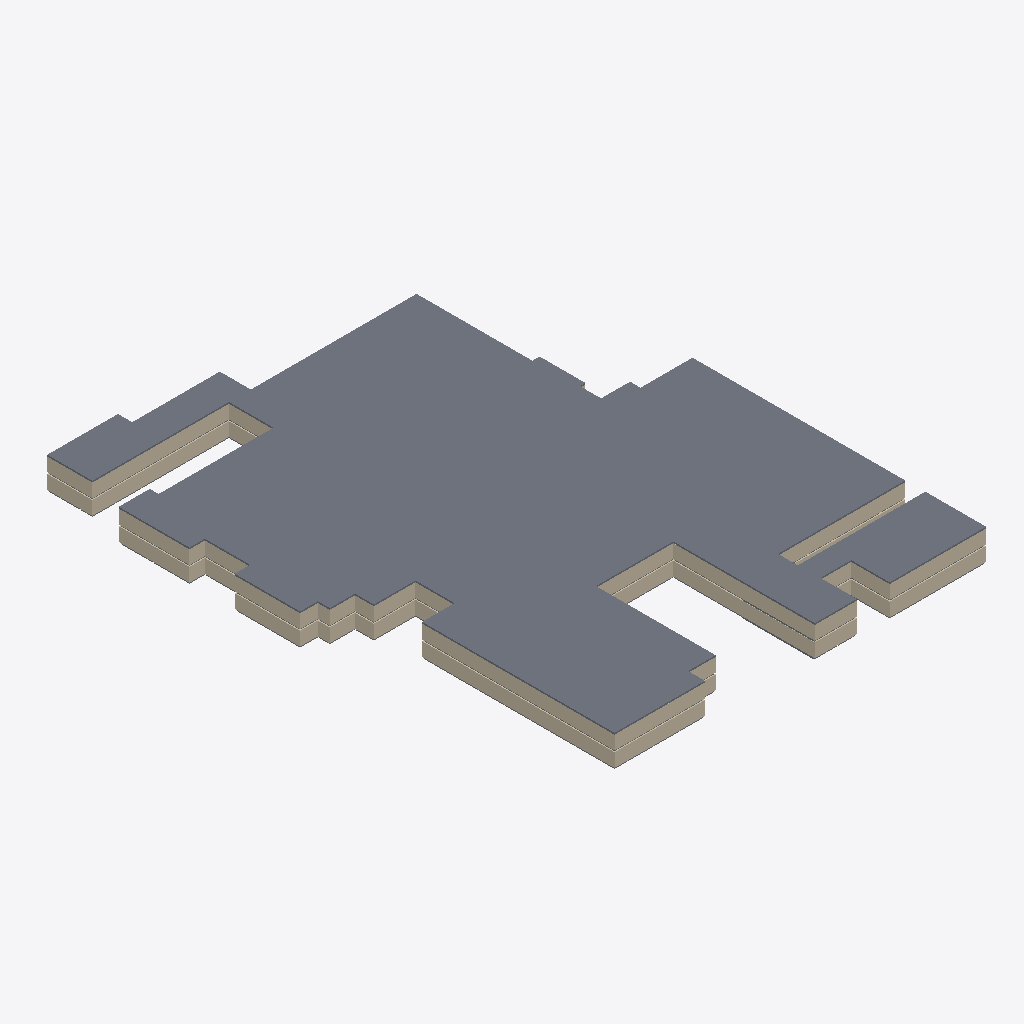
Isometric view of an IFC building model (IFC-SPF (STEP), schema IFC2X3, length unit metre), seen from the south-west, elements coloured by IFC class: 46 walls (beige), 3 slabs (grey).
Extent 109.6 m × 139.9 m × 8.5 m (x, y, z). Storeys (3): Level 0 at 0.00 m; Level 1 at 4.00 m; Level 2 at 8.00 m. Elements (479): 350 IfcWallStandardCase, 124 IfcDoor, 5 IfcSlab.

HEADER;
FILE_DESCRIPTION(('ViewDefinition [CoordinationView_V2.0]','RevitIdentifiers [ContentGUID: 6caf49a7-388a-42ec-a85c-3db332a2d7dd, VersionGUID: b9a6d44d-cf3a-4ca7-8943-2f8f6411078e, NumberOfSaves: 19]','CoordinateReference [CoordinateBase: Shared Coordinates]'),'2;1');
FILE_NAME('Market.ifc','2026-05-15T19:01:08+05:30',(''),(''),'ODA SDAI 24.12','Autodesk Revit 25.4.30.30 (ENG) - IFC 25.4.30.30','');
FILE_SCHEMA(('IFC2X3'));
ENDSEC;
DATA;
#29=IFCPROJECT('1ihqcdE8f2xAXSFRFDNIWj',#18,'Project Number',$,$,'Project Name','Project Status',(#24),#48029);
#48=IFCSITE('1ihqcdE8f2xAXSFRFDNIWl',#18,'Default',$,$,#47,$,$,.ELEMENT.,(51,30,23,112487),(0,-7,-37,-956022),0.0,$,$);
#34=IFCBUILDING('1ihqcdE8f2xAXSFRFDNIWi',#18,'',$,$,#32,$,'',.ELEMENT.,$,$,#33);
#37=IFCBUILDINGSTOREY('3Zu5Bv0LOHrPC10026FoQQ',#18,'Level 0',$,'Level:Circle Head - Project Datum',#36,$,'Level 0',.ELEMENT.,0.0);
#41=IFCBUILDINGSTOREY('15Z0v90RiHrPC20026FoKR',#18,'Level 1',$,'Level:Circle Head - Project Datum',#40,$,'Level 1',.ELEMENT.,3.999999999999999);
#45=IFCBUILDINGSTOREY('18rXVy9JvDNwCcZptiUDEk',#18,'Level 2',$,'Level:Circle Head - Project Datum',#44,$,'Level 2',.ELEMENT.,7.999999999999998);
#45272=IFCSLAB('3KhMQN9H50xBcRswtmuD8U',#18,'Floor:Floor-Grnd-Susp_65Scr-80Ins-100Blk-75PC:400107',$,'Floor:Floor-Grnd-Susp_65Scr-80Ins-100Blk-75PC',#45215,#45271,'400107',.FLOOR.);
#1925=IFCWALLSTANDARDCASE('1uD1bf47D2IvqVg5x_38gC',#18,'Basic Wall:generic wall:338172',$,'Basic Wall:generic wall',#1913,#1917,'338172');
#41215=IFCWALLSTANDARDCASE('18rXVy9JvDNwCcZptiUDFa',#18,'Basic Wall:generic wall:397283',$,'Basic Wall:generic wall',#41203,#41207,'397283');
#2280=IFCWALLSTANDARDCASE('1uD1bf47D2IvqVg5x_39PM',#18,'Basic Wall:generic wall:341030',$,'Basic Wall:generic wall',#2268,#2272,'341030');
#1235=IFCWALLSTANDARDCASE('1uD1bf47D2IvqVg5x_38MA',#18,'Basic Wall:generic wall:337914',$,'Basic Wall:generic wall',#1223,#1227,'337914');
#41568=IFCWALLSTANDARDCASE('18rXVy9JvDNwCcZptiUDFt',#18,'Basic Wall:generic wall:397296',$,'Basic Wall:generic wall',#41556,#41560,'397296');
#40525=IFCWALLSTANDARDCASE('18rXVy9JvDNwCcZptiUDF2',#18,'Basic Wall:generic wall:397253',$,'Basic Wall:generic wall',#40513,#40517,'397253');
#42023=IFCWALLSTANDARDCASE('18rXVy9JvDNwCcZptiUCm4',#18,'Basic Wall:generic wall:397315',$,'Basic Wall:generic wall',#42011,#42015,'397315');
#2482=IFCWALLSTANDARDCASE('1uD1bf47D2IvqVg5x_39Oc',#18,'Basic Wall:generic wall:341078',$,'Basic Wall:generic wall',#2470,#2474,'341078');
#2014=IFCWALLSTANDARDCASE('1uD1bf47D2IvqVg5x_38j_',#18,'Basic Wall:generic wall:338190',$,'Basic Wall:generic wall',#2002,#2006,'338190');
#41770=IFCWALLSTANDARDCASE('18rXVy9JvDNwCcZptiUDF$',#18,'Basic Wall:generic wall:397304',$,'Basic Wall:generic wall',#41758,#41762,'397304');
#41302=IFCWALLSTANDARDCASE('18rXVy9JvDNwCcZptiUDFX',#18,'Basic Wall:generic wall:397286',$,'Basic Wall:generic wall',#41290,#41294,'397286');
#1442=IFCWALLSTANDARDCASE('1uD1bf47D2IvqVg5x_38eu',#18,'Basic Wall:generic wall:337992',$,'Basic Wall:generic wall',#1430,#1434,'337992');
#457=IFCSLAB('2fhUD$dW12O8inyojm8l5G',#18,'Floor:Floor-Grnd-Susp_65Scr-80Ins-100Blk-75PC:314322',$,'Floor:Floor-Grnd-Susp_65Scr-80Ins-100Blk-75PC',#50,#441,'314322',.FLOOR.);
#40732=IFCWALLSTANDARDCASE('18rXVy9JvDNwCcZptiUDF9',#18,'Basic Wall:generic wall:397262',$,'Basic Wall:generic wall',#40720,#40724,'397262');
#41458=IFCWALLSTANDARDCASE('18rXVy9JvDNwCcZptiUDFh',#18,'Basic Wall:generic wall:397292',$,'Basic Wall:generic wall',#41446,#41450,'397292');
#1603=IFCWALLSTANDARDCASE('1uD1bf47D2IvqVg5x_38hq',#18,'Basic Wall:generic wall:338052',$,'Basic Wall:generic wall',#1591,#1595,'338052');
#40893=IFCWALLSTANDARDCASE('18rXVy9JvDNwCcZptiUDFI',#18,'Basic Wall:generic wall:397269',$,'Basic Wall:generic wall',#40881,#40885,'397269');
#2170=IFCWALLSTANDARDCASE('1uD1bf47D2IvqVg5x_38j0',#18,'Basic Wall:generic wall:338224',$,'Basic Wall:generic wall',#2158,#2162,'338224');
#39825=IFCSLAB('18rXVy9JvDNwCcZptiUDLI',#18,'Floor:Floor-Grnd-Susp_65Scr-80Ins-100Blk-75PC:395605',$,'Floor:Floor-Grnd-Susp_65Scr-80Ins-100Blk-75PC',#39424,#39813,'395605',.FLOOR.);
#1028=IFCWALLSTANDARDCASE('1uD1bf47D2IvqVg5x_38SD',#18,'Basic Wall:generic wall:337277',$,'Basic Wall:generic wall',#1016,#1020,'337277');
#40318=IFCWALLSTANDARDCASE('18rXVy9JvDNwCcZptiUDEx',#18,'Basic Wall:generic wall:397244',$,'Basic Wall:generic wall',#40306,#40310,'397244');
#2390=IFCWALLSTANDARDCASE('1uD1bf47D2IvqVg5x_39PE',#18,'Basic Wall:generic wall:341054',$,'Basic Wall:generic wall',#2378,#2382,'341054');
#1695=IFCWALLSTANDARDCASE('1uD1bf47D2IvqVg5x_38hI',#18,'Basic Wall:generic wall:338082',$,'Basic Wall:generic wall',#1683,#1687,'338082');
#2459=IFCWALLSTANDARDCASE('1uD1bf47D2IvqVg5x_39OW',#18,'Basic Wall:generic wall:341072',$,'Basic Wall:generic wall',#2447,#2451,'341072');
#41678=IFCWALLSTANDARDCASE('18rXVy9JvDNwCcZptiUDFp',#18,'Basic Wall:generic wall:397300',$,'Basic Wall:generic wall',#41666,#41670,'397300');
#40985=IFCWALLSTANDARDCASE('18rXVy9JvDNwCcZptiUDFU',#18,'Basic Wall:generic wall:397273',$,'Basic Wall:generic wall',#40973,#40977,'397273');
#41747=IFCWALLSTANDARDCASE('18rXVy9JvDNwCcZptiUDFm',#18,'Basic Wall:generic wall:397303',$,'Basic Wall:generic wall',#41735,#41739,'397303');
#40801=IFCWALLSTANDARDCASE('18rXVy9JvDNwCcZptiUDFM',#18,'Basic Wall:generic wall:397265',$,'Basic Wall:generic wall',#40789,#40793,'397265');
#40548=IFCWALLSTANDARDCASE('18rXVy9JvDNwCcZptiUDF1',#18,'Basic Wall:generic wall:397254',$,'Basic Wall:generic wall',#40536,#40540,'397254');
#2735=IFCWALLSTANDARDCASE('1uD1bf47D2IvqVg5x_39Nd',#18,'Basic Wall:generic wall:341911',$,'Basic Wall:generic wall',#2723,#2727,'341911');
#1511=IFCWALLSTANDARDCASE('1uD1bf47D2IvqVg5x_38eM',#18,'Basic Wall:generic wall:338022',$,'Basic Wall:generic wall',#1499,#1503,'338022');
#41100=IFCWALLSTANDARDCASE('18rXVy9JvDNwCcZptiUDFP',#18,'Basic Wall:generic wall:397278',$,'Basic Wall:generic wall',#41088,#41092,'397278');
#1626=IFCWALLSTANDARDCASE('1uD1bf47D2IvqVg5x_38hW',#18,'Basic Wall:generic wall:338064',$,'Basic Wall:generic wall',#1614,#1618,'338064');
#40916=IFCWALLSTANDARDCASE('18rXVy9JvDNwCcZptiUDFH',#18,'Basic Wall:generic wall:397270',$,'Basic Wall:generic wall',#40904,#40908,'397270');
#1258=IFCWALLSTANDARDCASE('1uD1bf47D2IvqVg5x_38fm',#18,'Basic Wall:generic wall:337920',$,'Basic Wall:generic wall',#1246,#1250,'337920');
#41724=IFCWALLSTANDARDCASE('18rXVy9JvDNwCcZptiUDFn',#18,'Basic Wall:generic wall:397302',$,'Basic Wall:generic wall',#41712,#41716,'397302');
#1672=IFCWALLSTANDARDCASE('1uD1bf47D2IvqVg5x_38hi',#18,'Basic Wall:generic wall:338076',$,'Basic Wall:generic wall',#1660,#1664,'338076');
#1580=IFCWALLSTANDARDCASE('1uD1bf47D2IvqVg5x_38eE',#18,'Basic Wall:generic wall:338046',$,'Basic Wall:generic wall',#1568,#1572,'338046');
#40962=IFCWALLSTANDARDCASE('18rXVy9JvDNwCcZptiUDFV',#18,'Basic Wall:generic wall:397272',$,'Basic Wall:generic wall',#40950,#40954,'397272');
#41366=IFCWALLSTANDARDCASE('18rXVy9JvDNwCcZptiUDFl',#18,'Basic Wall:generic wall:397288',$,'Basic Wall:generic wall',#41354,#41358,'397288');
#40870=IFCWALLSTANDARDCASE('18rXVy9JvDNwCcZptiUDFJ',#18,'Basic Wall:generic wall:397268',$,'Basic Wall:generic wall',#40858,#40862,'397268');
#1810=IFCWALLSTANDARDCASE('1uD1bf47D2IvqVg5x_38gk',#18,'Basic Wall:generic wall:338142',$,'Basic Wall:generic wall',#1798,#1802,'338142');
#1488=IFCWALLSTANDARDCASE('1uD1bf47D2IvqVg5x_38eg',#18,'Basic Wall:generic wall:338010',$,'Basic Wall:generic wall',#1476,#1480,'338010');
#40778=IFCWALLSTANDARDCASE('18rXVy9JvDNwCcZptiUDFN',#18,'Basic Wall:generic wall:397264',$,'Basic Wall:generic wall',#40766,#40770,'397264');
#1649=IFCWALLSTANDARDCASE('1uD1bf47D2IvqVg5x_38hc',#18,'Basic Wall:generic wall:338070',$,'Basic Wall:generic wall',#1637,#1641,'338070');
#2078=IFCWALLSTANDARDCASE('1uD1bf47D2IvqVg5x_38je',#18,'Basic Wall:generic wall:338200',$,'Basic Wall:generic wall',#2066,#2070,'338200');
#40939=IFCWALLSTANDARDCASE('18rXVy9JvDNwCcZptiUDFG',#18,'Basic Wall:generic wall:397271',$,'Basic Wall:generic wall',#40927,#40931,'397271');
#2436=IFCWALLSTANDARDCASE('1uD1bf47D2IvqVg5x_39Ow',#18,'Basic Wall:generic wall:341066',$,'Basic Wall:generic wall',#2424,#2428,'341066');
ENDSEC;
